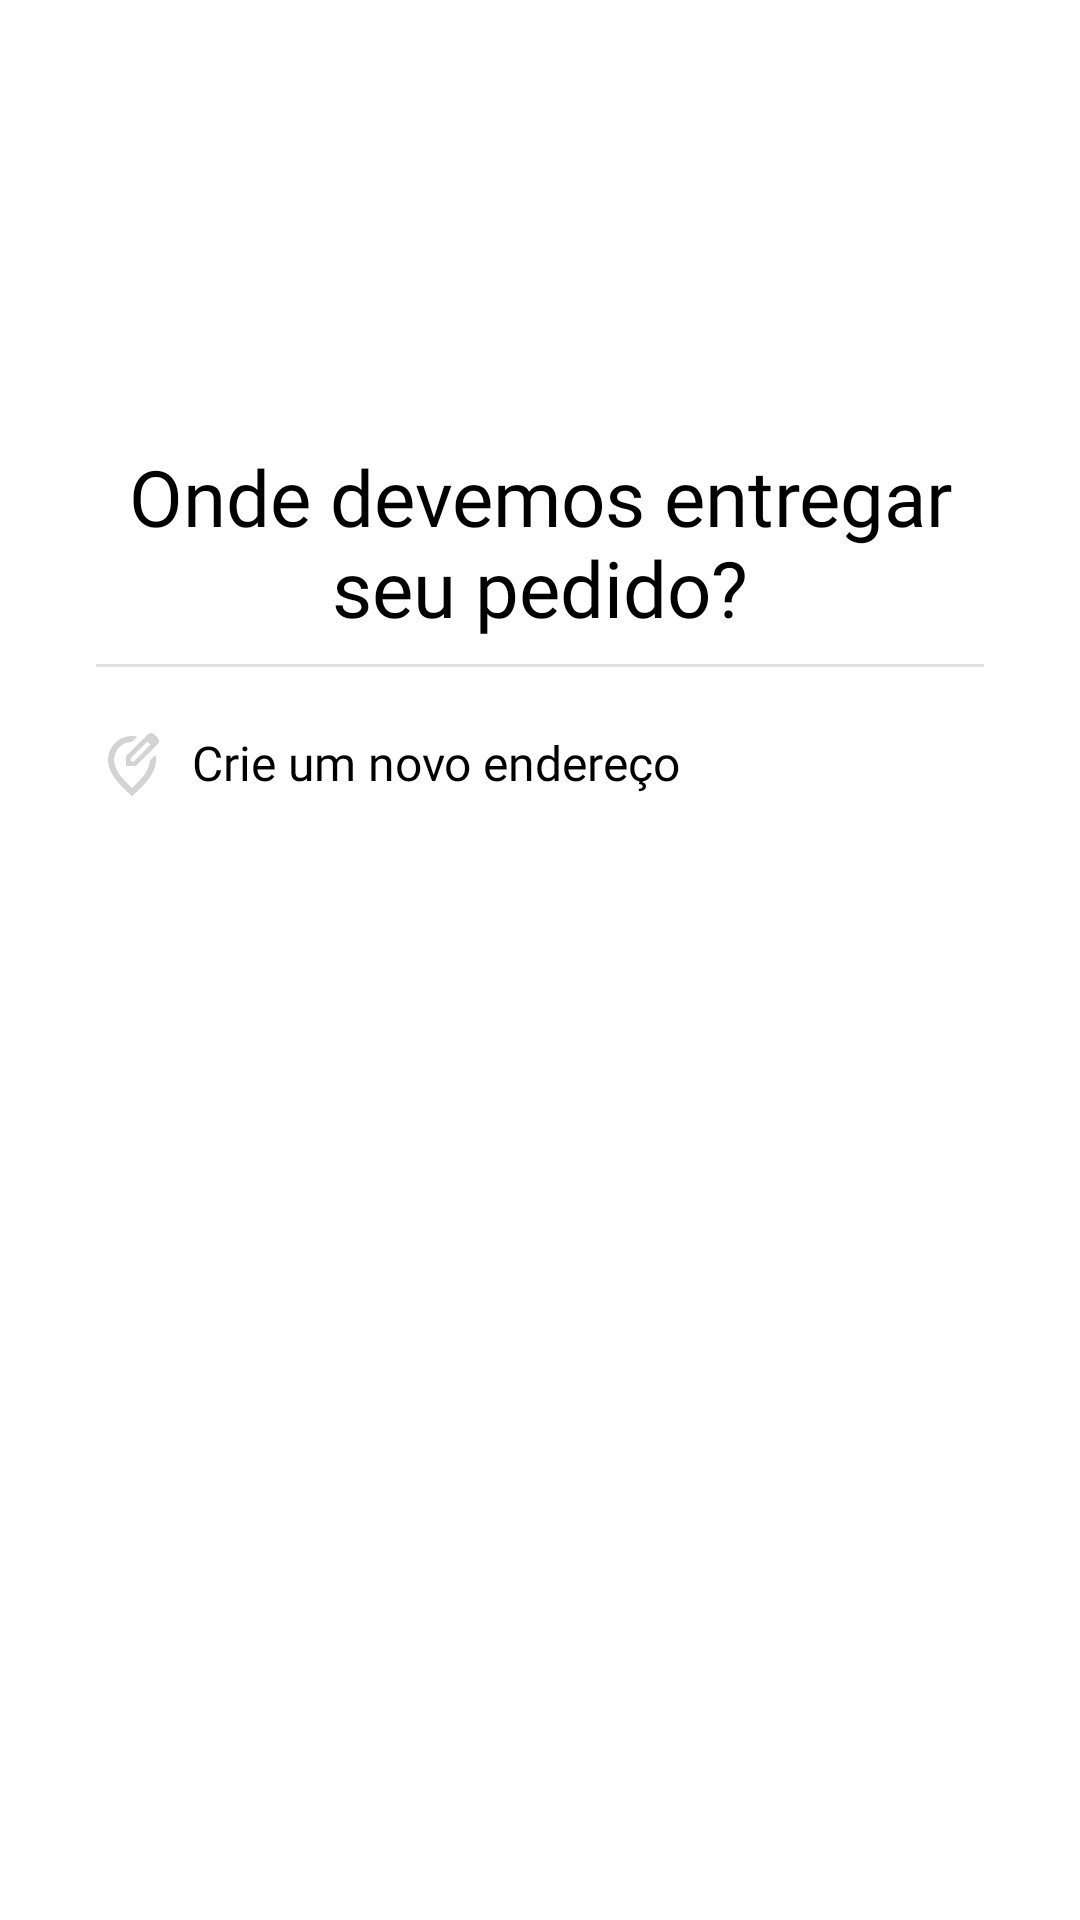

The Android layout XML behind this screen, and the referenced resources:
<!-- AndroidManifest.xml: application theme Theme.DoceGelato -->
<!-- res/layout/fragment_new_user_login.xml -->
<?xml version="1.0" encoding="utf-8"?>
<androidx.constraintlayout.widget.ConstraintLayout xmlns:android="http://schemas.android.com/apk/res/android"
    xmlns:tools="http://schemas.android.com/tools"
    android:layout_width="match_parent"
    android:layout_height="match_parent"
    xmlns:app="http://schemas.android.com/apk/res-auto"
    tools:context=".ui.login.newuserlogin.NewUserLoginFragment">

    <ImageView
        android:id="@+id/image_map"
        android:layout_width="0dp"
        android:layout_height="100dp"
        android:layout_marginTop="32dp"
        app:layout_constraintEnd_toEndOf="parent"
        app:layout_constraintStart_toStartOf="parent"
        app:layout_constraintTop_toTopOf="parent" />

    <TextView
        android:id="@+id/tv_informar_localizacao"
        android:layout_width="0dp"
        android:layout_height="wrap_content"
        android:layout_marginStart="32dp"
        android:layout_marginTop="16dp"
        android:layout_marginEnd="32dp"
        android:fontFamily="@font/nunito"
        android:textColor="@color/black"
        android:textSize="26sp"
        android:textAlignment="center"
        android:text="Onde devemos entregar seu pedido?"
        app:layout_constraintEnd_toEndOf="parent"
        app:layout_constraintStart_toStartOf="parent"
        app:layout_constraintTop_toBottomOf="@+id/image_map" />

    <LinearLayout
        android:id="@+id/ln_locate_atual"
        app:layout_constraintTop_toBottomOf="@id/tv_informar_localizacao"
        android:layout_marginTop="32dp"
        android:clickable="true"
        android:visibility="gone"
        android:focusable="true"
        android:layout_height="50dp"
        android:gravity="start|center"
        android:layout_width="match_parent"
        >
        <TextView
            android:id="@+id/tv_current_location"
            android:layout_width="wrap_content"
            android:text="@string/usar_localiza_o_atual"
            android:fontFamily="@font/nunito"
            tools:text="Usar localizaçao\nR radialista donizete sobreira numero 23"
            android:layout_marginEnd="32dp"
            android:maxLines="2"
            android:ellipsize="end"
            android:drawableStart="@drawable/ic_baseline_my_location_24"
            android:drawablePadding="8dp"
            android:textColor="@color/black"
            android:layout_marginStart="32dp"
            android:textSize="16sp"
            android:layout_height="wrap_content"/>
    </LinearLayout>

    <View
        android:id="@+id/view2"
        android:layout_width="match_parent"
        android:layout_height="1dp"
        android:layout_marginTop="8dp"
        android:background="@color/gray_light_more"
        app:layout_constraintEnd_toEndOf="parent"
        android:layout_marginEnd="32dp"
        android:layout_marginStart="32dp"
        app:layout_constraintStart_toStartOf="parent"
        app:layout_constraintTop_toBottomOf="@id/ln_locate_atual" />

    <LinearLayout
        android:layout_width="match_parent"
        android:layout_height="50dp"
        android:layout_marginTop="8dp"
        android:gravity="start|center"
        app:layout_constraintEnd_toEndOf="parent"
        app:layout_constraintStart_toStartOf="parent"
        app:layout_constraintTop_toBottomOf="@+id/view2">

        <TextView
            android:id="@+id/new_adress"
            android:layout_width="wrap_content"
            android:layout_height="wrap_content"
            android:layout_marginStart="32dp"
            android:layout_marginEnd="32dp"
            android:drawableStart="@drawable/ic_outline_edit_location_24"
            android:drawablePadding="8dp"
            android:ellipsize="end"
            android:fontFamily="@font/nunito"
            android:maxLines="2"
            android:text="@string/criar_nova_localizacao"
            android:textColor="@color/black"
            android:textSize="16sp" />
    </LinearLayout>

</androidx.constraintlayout.widget.ConstraintLayout>
<!-- resources referenced by this layout -->
<resources>
  <color name="black">#FF000000</color>
  <color name="gray_light_more">#e0e0e0</color>
  <!-- drawable ic_outline_edit_location_24 (drawable) -->
  <vector android:height="24dp" android:tint="#D3D3D3"
      android:viewportHeight="24" android:viewportWidth="24"
      android:width="24dp" xmlns:android="http://schemas.android.com/apk/res/android">
      <path android:fillColor="@android:color/white" android:pathData="M18.17,4.91L17.1,3.84l-5.55,5.55v1.08h1.08l5.54,-5.56zM16,2.74l1.29,-1.29a1.49,1.49 0,0 1,2.12 0l1.15,1.15c0.59,0.59 0.59,1.54 0,2.12l-0.68,0.68 -0.02,0.02 -0.58,0.58 -6,6L10,12L10,8.74l6,-6zM13.72,2.19l-0.55,0.55 -1.27,1.27c-3.3,0.05 -5.9,2.6 -5.9,6.2 0,2.34 1.95,5.44 6,9.14 4.05,-3.7 6,-6.79 6,-9.14v-0.1l1.8,-1.8c0.13,0.6 0.2,1.24 0.2,1.9 0,3.32 -2.67,7.25 -8,11.8 -5.33,-4.55 -8,-8.48 -8,-11.8 0,-4.98 3.8,-8.2 8,-8.2 0.58,0 1.16,0.06 1.72,0.18z"/>
  </vector>
  <string name="criar_nova_localizacao">Crie um novo endereço</string>
  <string name="usar_localiza_o_atual"><b>Usar localização atual</b>\n%s</string>
  <style name="Theme.DoceGelato" parent="Theme.MaterialComponents.Light.NoActionBar">
          
          <item name="colorPrimary">@color/white</item>
          <item name="colorPrimaryVariant">@color/white</item>
          <item name="colorOnPrimary">@color/black</item>
          
          <item name="colorSecondary">@color/red</item>
          <item name="colorSecondaryVariant">@color/light_red</item>
          <item name="colorAccent">@color/green_shopper</item>
          <item name="colorOnSecondary">@color/white</item>
          <item name="android:statusBarColor">@android:color/transparent</item>
          
      </style>
  <color name="white">#FFFFFFFF</color>
  <color name="red">#F44336</color>
  <color name="light_red">#FF7C72</color>
  <color name="green_shopper">#2da679</color>
</resources>
